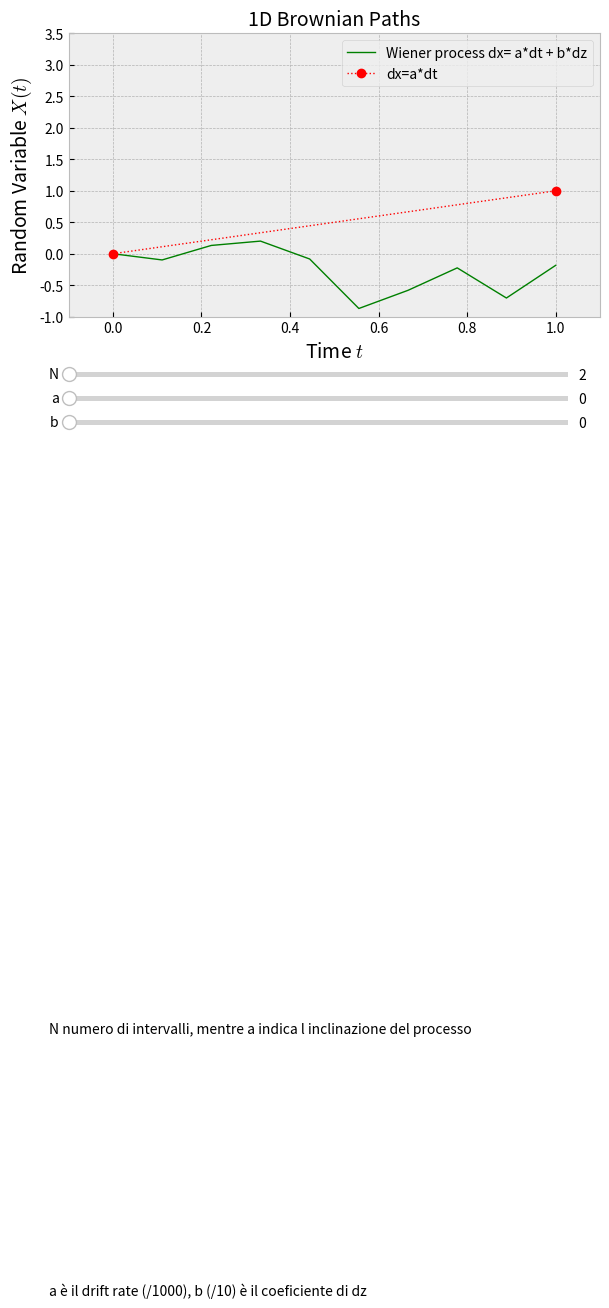

The matplotlib source for this figure:

#librerie necessarie al funzionamento:

import matplotlib.pyplot as plt
import numpy as np
from matplotlib.widgets import Slider

plt.style.use('bmh')


def generalized_wiener_process(n_, t_, a, b,seed=6):
    np.random.seed(seed)
    T = t_
    N = n_
    t = np.linspace(0, T, N)
    dt = T / N

    # inizializzo il vettore delle variazioni della variabile X nel tempo dt
    dX = [0] * N
    X = [0] * N
    dz=[0]*N
    Z=[0]*N

#inizializzo il primo valore del vettore delle variazioni come 0
    dX[0] = 0
    X[0] = dX[0]

    for i in range(1, N):
        # la forma del moto browniano è dx = b * radq(dt) * epsilon + mu*dt
        # con epsilon una variabile casuale con distribuzione normale standard (media 0 e varianza 1)

        #per epsilon ho usato la libreria numpy che consente di fare estrazioni di numeri casuali!
        dX[i] = b * np.sqrt(dt) * np.random.randn() + a * dt
        X[i] = X[i - 1] + dX[i]


    processo=X
    return [t, processo, a]




def tendenza(y1_):
    y1 = y1_
    lx = [0, 1]
    ly = [0, y1]
    return [lx, ly]



############################
# VISUALIZZAZIONE DEL MOTO #
############################


x = generalized_wiener_process(10, 1, 0, 1)[0]
y = generalized_wiener_process(10, 1, 0, 1)[1]

x_ = tendenza(1)[0]
y_ = tendenza(1)[1]

plt.xlabel('Time $t$', fontsize=14)
plt.ylabel('Random Variable $X(t)$', fontsize=14)
plt.title('1D Brownian Paths', fontsize=14)
plt.subplots_adjust(left=0.12, bottom=0.33, right=0.95, top=0.92)

plt.axis([-0.1, 1.1, -1, 3.5])
axcolor = 'lightgoldenrodyellow'

p, = plt.plot(x, y, linewidth=1, color='green', label='Wiener process dx= a*dt + b*dz')
c, = plt.plot(x_, y_, linewidth=1, color='red', linestyle=':', marker='o', label='dx=a*dt')

leg = plt.legend()

axSlider1 = plt.axes([0.12, 0.2, 0.78, 0.02], facecolor=axcolor)
slider1 = Slider(axSlider1, valmin=2, valmax=10000, valstep=1, color='red', label='N')
axSlider2 = plt.axes([0.12, 0.15, 0.78, 0.02], facecolor=axcolor)
slider2 = Slider(axSlider2, valmin=0, valmax=5000, valstep=1, color='yellow', label='a')
axSlider3 = plt.axes([0.12, 0.10, 0.78, 0.02], facecolor=axcolor)
slider3 = Slider(axSlider3, valmin=0, valmax=100, valstep=1, color='blue', label='b')

plt.text(-4, -3, 'N numero di intervalli, mentre a indica l inclinazione del processo')
plt.text(-4, -4.5, 'a è il drift rate (/1000), b (/10) è il coeficiente di dz')


def value_update(val):
    yval = generalized_wiener_process(int(slider1.val), 1, int(slider2.val) / 1000, int(slider3.val) / 10)[1]
    xval = generalized_wiener_process(int(slider1.val), 1, int(slider2.val) / 1000, int(slider3.val) / 10)[0]
    yval2 = tendenza(int(slider2.val) / 1000)[1]
    p.set_ydata(yval)
    p.set_xdata(xval)
    c.set_ydata(yval2)
    plt.draw()


slider1.on_changed(value_update)
slider2.on_changed(value_update)
slider3.on_changed(value_update)

plt.show()
